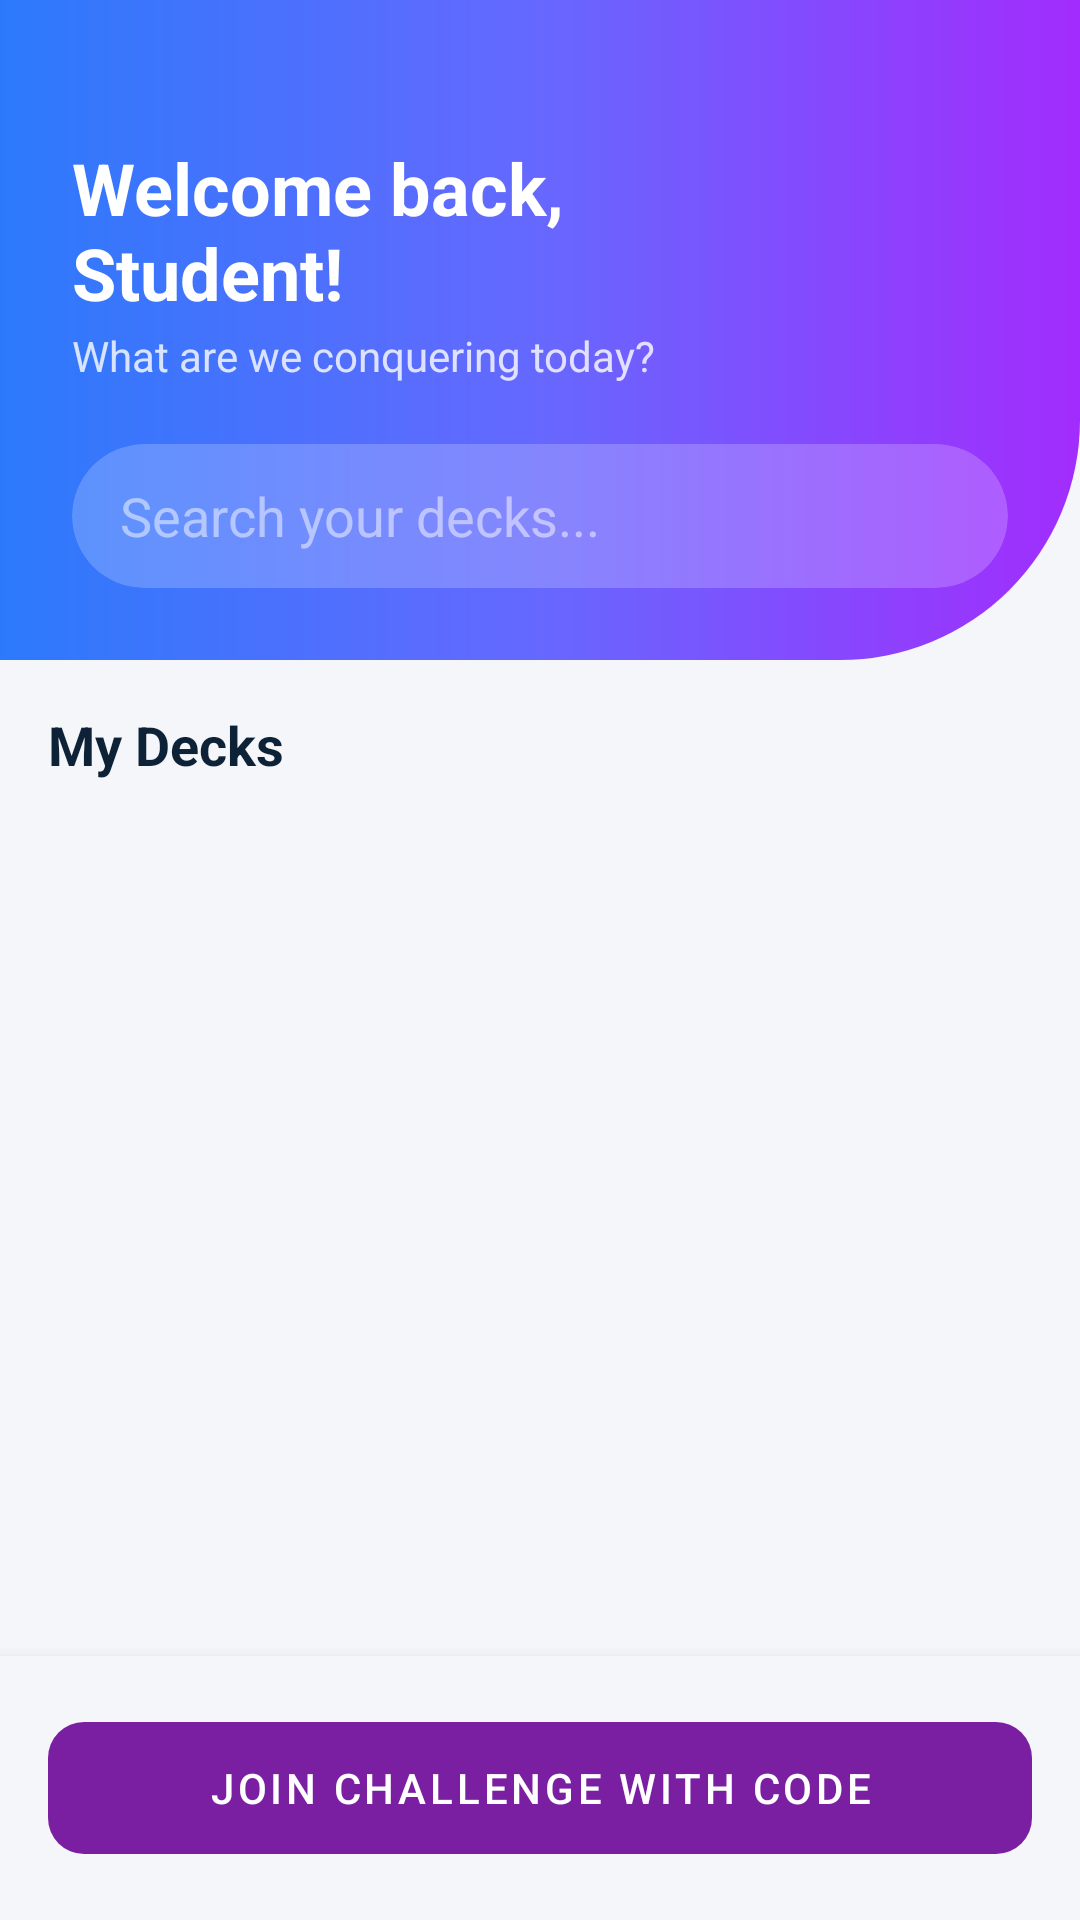

Layout XML and referenced resources for this Android screen:
<!-- AndroidManifest.xml: application theme Theme.StudyPulseAI -->
<!-- res/layout/fragment_home.xml -->
<?xml version="1.0" encoding="utf-8"?>
<RelativeLayout xmlns:android="http://schemas.android.com/apk/res/android"
    xmlns:app="http://schemas.android.com/apk/res-auto"
    xmlns:tools="http://schemas.android.com/tools"
    android:layout_width="match_parent"
    android:layout_height="match_parent"
    android:background="@color/background">

    
    <androidx.core.widget.NestedScrollView
        android:layout_width="match_parent"
        android:layout_height="match_parent"
        android:layout_above="@+id/homeBottomContainer"
        android:fillViewport="true">

        <LinearLayout
            android:layout_width="match_parent"
            android:layout_height="wrap_content"
            android:orientation="vertical">

            
            <com.google.android.material.card.MaterialCardView
                android:layout_width="match_parent"
                android:layout_height="220dp"
                app:cardElevation="0dp"
                app:cardPreventCornerOverlap="false"
                app:cardUseCompatPadding="false"
                app:shapeAppearanceOverlay="@style/ShapeAppearance.StudyPulseAI.HeaderImage">

                <FrameLayout
                    android:layout_width="match_parent"
                    android:layout_height="match_parent"
                    android:background="@drawable/bg_header_gradient">

                    <LinearLayout
                        android:layout_width="match_parent"
                        android:layout_height="wrap_content"
                        android:layout_gravity="bottom"
                        android:orientation="vertical"
                        android:padding="24dp">

                        <LinearLayout
                            android:layout_width="match_parent"
                            android:layout_height="wrap_content"
                            android:orientation="horizontal">

                            <LinearLayout
                                android:id="@+id/greetingContainer"
                                android:layout_width="0dp"
                                android:layout_height="wrap_content"
                                android:layout_weight="1"
                                android:orientation="vertical">

                                <TextView
                                    android:id="@+id/tvGreeting"
                                    android:layout_width="wrap_content"
                                    android:layout_height="wrap_content"
                                    android:text="@string/welcome_student"
                                    android:textColor="@color/white"
                                    android:textSize="24sp"
                                    android:textStyle="bold" />

                                <TextView
                                    android:id="@+id/tvSubtitle"
                                    android:layout_width="wrap_content"
                                    android:layout_height="wrap_content"
                                    android:layout_marginTop="2dp"
                                    android:text="@string/conquering_today"
                                    android:textColor="#CCFFFFFF"
                                    android:textSize="14sp" />
                            </LinearLayout>

                            <ImageButton
                                android:id="@+id/btnChallengeHistory"
                                android:layout_width="48dp"
                                android:layout_height="48dp"
                                android:layout_marginStart="8dp"
                                android:background="?attr/selectableItemBackgroundBorderless"
                                android:scaleType="centerInside"
                                android:src="@drawable/list" />
                        </LinearLayout>

                        
                        <com.google.android.material.card.MaterialCardView
                            android:layout_width="match_parent"
                            android:layout_height="48dp"
                            android:layout_marginTop="20dp"
                            app:cardBackgroundColor="#33FFFFFF"
                            app:cardCornerRadius="24dp"
                            app:cardElevation="0dp"
                            app:strokeWidth="0dp">

                            <androidx.appcompat.widget.SearchView
                                android:id="@+id/searchViewDecks"
                                android:layout_width="match_parent"
                                android:layout_height="match_parent"
                                app:iconifiedByDefault="false"
                                app:queryBackground="@android:color/transparent"
                                app:queryHint="Search your decks..."
                                app:searchIcon="@drawable/ic_search"
                                app:theme="@style/ThemeOverlay.AppCompat.Dark" />
                        </com.google.android.material.card.MaterialCardView>
                    </LinearLayout>
                </FrameLayout>
            </com.google.android.material.card.MaterialCardView>

            
            <LinearLayout
                android:layout_width="match_parent"
                android:layout_height="match_parent"
                android:orientation="vertical"
                android:padding="16dp">

                <TextView
                    android:layout_width="wrap_content"
                    android:layout_height="wrap_content"
                    android:layout_marginBottom="12dp"
                    android:text="@string/my_decks"
                    android:textColor="@color/text_primary"
                    android:textSize="18sp"
                    android:textStyle="bold" />

                
                <LinearLayout
                    android:id="@+id/emptyState"
                    android:layout_width="match_parent"
                    android:layout_height="0dp"
                    android:layout_weight="1"
                    android:gravity="center"
                    android:orientation="vertical"
                    android:visibility="gone">

                    <TextView
                        android:layout_width="wrap_content"
                        android:layout_height="wrap_content"
                        android:text="@string/emoji_books"
                        android:textSize="64sp" />

                    <TextView
                        android:layout_width="wrap_content"
                        android:layout_height="wrap_content"
                        android:layout_marginTop="16dp"
                        android:gravity="center"
                        android:text="@string/no_decks_message"
                        android:textColor="@color/text_secondary"
                        android:textSize="16sp" />
                </LinearLayout>

                
                <androidx.recyclerview.widget.RecyclerView
                    android:id="@+id/rvDecks"
                    android:layout_width="match_parent"
                    android:layout_height="0dp"
                    android:layout_weight="1"
                    android:clipToPadding="false"
                    android:paddingBottom="16dp"
                    tools:listitem="@layout/item_deck" />

            </LinearLayout>
        </LinearLayout>
    </androidx.core.widget.NestedScrollView>

    
    <LinearLayout
        android:id="@+id/homeBottomContainer"
        android:layout_width="match_parent"
        android:layout_height="wrap_content"
        android:layout_alignParentBottom="true"
        android:background="@color/background"
        android:elevation="8dp"
        android:orientation="vertical"
        android:padding="16dp">

        <com.google.android.material.button.MaterialButton
            android:id="@+id/btnRejoinChallenge"
            style="@style/Widget.MaterialComponents.Button.UnelevatedButton"
            android:layout_width="match_parent"
            android:layout_height="56dp"
            android:layout_marginBottom="8dp"
            android:text="Re-join Study Room"
            android:visibility="gone"
            app:backgroundTint="@color/correct"
            app:cornerRadius="12dp"
            app:icon="@drawable/ic_settings" />

        <com.google.android.material.button.MaterialButton
            android:id="@+id/btnJoinChallenge"
            style="@style/Widget.MaterialComponents.Button.UnelevatedButton"
            android:layout_width="match_parent"
            android:layout_height="56dp"
            android:text="Join Challenge with Code"
            app:backgroundTint="@color/ai_pulse_accent"
            app:cornerRadius="12dp"
            app:icon="@drawable/ic_search" />
    </LinearLayout>

</RelativeLayout>
<!-- res/layout/item_deck.xml (included above) -->
<?xml version="1.0" encoding="utf-8"?>
<com.google.android.material.card.MaterialCardView
    xmlns:android="http://schemas.android.com/apk/res/android"
    xmlns:app="http://schemas.android.com/apk/res-auto"
    android:id="@+id/deckCard"
    android:layout_width="match_parent"
    android:layout_height="wrap_content"
    android:layout_margin="8dp"
    app:cardCornerRadius="16dp"
    app:cardElevation="3dp"
    app:cardBackgroundColor="@android:color/transparent">

    <androidx.constraintlayout.widget.ConstraintLayout
        android:layout_width="match_parent"
        android:layout_height="wrap_content">

        
        <ImageView
            android:id="@+id/ivDeckBackground"
            android:layout_width="0dp"
            android:layout_height="0dp"
            android:scaleType="centerCrop"
            android:contentDescription="@null"
            android:src="@drawable/c1"
            app:layout_constraintTop_toTopOf="@id/contentLayout"
            app:layout_constraintBottom_toBottomOf="@id/contentLayout"
            app:layout_constraintStart_toStartOf="@id/contentLayout"
            app:layout_constraintEnd_toEndOf="@id/contentLayout" />

        
        <View
            android:id="@+id/vOverlay"
            android:layout_width="0dp"
            android:layout_height="0dp"
            android:background="#66000000"
            app:layout_constraintTop_toTopOf="@id/contentLayout"
            app:layout_constraintBottom_toBottomOf="@id/contentLayout"
            app:layout_constraintStart_toStartOf="@id/contentLayout"
            app:layout_constraintEnd_toEndOf="@id/contentLayout" />

        <LinearLayout
            android:id="@+id/contentLayout"
            android:layout_width="match_parent"
            android:layout_height="wrap_content"
            android:orientation="vertical"
            android:padding="16dp"
            app:layout_constraintTop_toTopOf="parent"
            app:layout_constraintBottom_toBottomOf="parent"
            app:layout_constraintStart_toStartOf="parent"
            app:layout_constraintEnd_toEndOf="parent">

            <RelativeLayout
                android:layout_width="match_parent"
                android:layout_height="wrap_content">
                <TextView android:id="@+id/tvDeckTitle"
                    android:layout_width="match_parent" android:layout_height="wrap_content"
                    android:layout_alignParentStart="true"
                    android:layout_toStartOf="@id/btnDelete"
                    android:textSize="18sp" android:textStyle="bold"
                    android:textColor="@android:color/white" />

                <ImageButton
                    android:id="@+id/btnDelete"
                    android:layout_width="32dp"
                    android:layout_height="32dp"
                    android:layout_alignParentEnd="true"
                    android:layout_centerVertical="true"
                    android:background="?attr/selectableItemBackgroundBorderless"
                    android:contentDescription="@string/action_delete"
                    android:padding="4dp"
                    android:scaleType="centerInside"
                    android:src="@drawable/ic_delete"
                    app:tint="@android:color/white" />
            </RelativeLayout>

            <TextView android:id="@+id/tvCardCount"
                android:layout_width="wrap_content" android:layout_height="wrap_content"
                android:textSize="13sp" android:textColor="#E0E0E0"
                android:layout_marginTop="4dp" />

            <LinearLayout android:layout_width="match_parent"
                android:layout_height="wrap_content"
                android:orientation="horizontal"
                android:layout_marginTop="12dp"
                android:gravity="end">
                <com.google.android.material.button.MaterialButton
                    android:id="@+id/btnStudy"
                    style="@style/Widget.MaterialComponents.Button.OutlinedButton"
                    android:layout_width="wrap_content" android:layout_height="36dp"
                    android:text="Study" android:layout_marginEnd="8dp"
                    android:textColor="@android:color/white"
                    app:strokeColor="@android:color/white" />

                <com.google.android.material.button.MaterialButton
                    android:id="@+id/btnQuiz"
                    android:layout_width="wrap_content"
                    android:layout_height="36dp"
                    android:text="Quiz"
                    android:layout_marginEnd="8dp"
                    android:textColor="@android:color/white"
                    app:backgroundTint="#A6B157F0" />

                <com.google.android.material.button.MaterialButton
                    android:id="@+id/btnChallenge"
                    android:layout_width="wrap_content"
                    android:layout_height="36dp"
                    android:text="Challenge"
                    android:textColor="@android:color/white"
                    app:backgroundTint="@color/ai_pulse_accent" />
            </LinearLayout>
        </LinearLayout>
    </androidx.constraintlayout.widget.ConstraintLayout>
</com.google.android.material.card.MaterialCardView>
<!-- resources referenced by this layout -->
<resources>
  <color name="ai_pulse_accent">#7B1FA2</color>
  <color name="background">#F4F6FA</color>
  <color name="correct">#2E7D32</color>
  <color name="text_primary">#0D2137</color>
  <color name="text_secondary">#546E7A</color>
  <color name="white">#FFFFFF</color>
  <!-- drawable bg_header_gradient (drawable) -->
  <?xml version="1.0" encoding="utf-8"?>
  <shape xmlns:android="http://schemas.android.com/apk/res/android"
      android:shape="rectangle">
      <gradient
          android:angle="0"
          android:startColor="#2C7AFC"
          android:centerColor="#6668FE"
          android:endColor="#A22CFD"
          android:type="linear" />
  </shape>
  <!-- drawable c1: jpg bitmap (drawable, 65806 bytes) -->
  <!-- drawable ic_delete (drawable) -->
  <?xml version="1.0" encoding="utf-8"?>
  <vector xmlns:android="http://schemas.android.com/apk/res/android"
      android:width="24dp"
      android:height="24dp"
      android:viewportWidth="24"
      android:viewportHeight="24"
      android:tint="@android:color/white">
      <path
          android:fillColor="@android:color/white"
          android:pathData="M6,19c0,1.1 0.9,2 2,2h8c1.1,0 2,-0.9 2,-2V7H6v12zM19,4h-3.5l-1,-1h-5l-1,1H5v2h14V4z" />
  </vector>
  <!-- drawable ic_settings (drawable) -->
  <vector xmlns:android="http://schemas.android.com/apk/res/android"
      android:width="24dp"
      android:height="24dp"
      android:viewportWidth="24"
      android:viewportHeight="24">
      <path
          android:fillColor="@android:color/white"
          android:pathData="M19.14,12.94c0.04-0.3,0.06-0.61,0.06-0.94c0-0.32-0.02-0.64-0.07-0.94l2.03-1.58c0.18-0.14,0.23-0.41,0.12-0.61 l-1.92-3.32c-0.12-0.22-0.37-0.29-0.59-0.22l-2.39,0.96c-0.5-0.38-1.03-0.7-1.62-0.94L13.4,2.81c-0.04-0.24-0.24-0.41-0.48-0.41 h-3.84c-0.24,0-0.43,0.17-0.47,0.41L8.25,5.35C7.66,5.59,7.13,5.91,6.63,6.29L4.24,5.33c-0.22-0.08-0.47,0-0.59,0.22L1.73,8.87 c-0.11,0.2-0.06,0.47,0.12,0.61l2.03,1.58C3.84,11.36,3.82,11.68,3.82,12c0,0.32,0.02,0.64,0.07,0.94l-2.03,1.58 c-0.18,0.14-0.23,0.41-0.12,0.61l1.92,3.32c0.12,0.22,0.37,0.29,0.59,0.22l2.39-0.96c0.5,0.38,1.03,0.7,1.62,0.94l0.36,2.54 c0.05,0.24,0.24,0.41,0.48,0.41h3.84c0.24,0,0.44-0.17,0.47-0.41l0.36-2.54c0.59-0.24,1.13-0.56,1.62-0.94l2.39,0.96 c0.22,0.08,0.47,0,0.59-0.22l1.92-3.32c0.11-0.2,0.06-0.47-0.12-0.61L19.14,12.94z M12,15.5c-1.93,0-3.5-1.57-3.5-3.5 s1.57-3.5,3.5-3.5s3.5,1.57,3.5,3.5S13.93,15.5,12,15.5z" />
  </vector>
  <string name="action_delete">Delete</string>
  <string name="conquering_today">What are we conquering today?</string>
  <string name="emoji_books">📚</string>
  <string name="my_decks">My Decks</string>
  <string name="no_decks_message">No decks yet. Tap + to create one!</string>
  <string name="welcome_student">Welcome back, Student!</string>
  <style name="ShapeAppearance.StudyPulseAI.HeaderImage" parent="">
          <item name="cornerFamily">rounded</item>
          <item name="cornerSizeTopLeft">0dp</item>
          <item name="cornerSizeTopRight">0dp</item>
          <item name="cornerSizeBottomLeft">0dp</item>
          <item name="cornerSizeBottomRight">80dp</item>
      </style>
  <style name="Theme.StudyPulseAI" parent="Theme.MaterialComponents.DayNight.NoActionBar">
          <item name="colorPrimary">@color/primary</item>
          <item name="colorPrimaryVariant">@color/primary_dark</item>
          <item name="colorOnPrimary">@color/text_on_primary</item>
          <item name="colorSecondary">@color/accent</item>
          <item name="colorSecondaryVariant">@color/accent</item>
          <item name="colorOnSecondary">@color/white</item>
          <item name="android:colorBackground">@color/background</item>
          <item name="colorSurface">@color/surface</item>
          <item name="colorOnSurface">@color/text_primary</item>
      </style>
  <color name="primary">#1565C0</color>
  <color name="primary_dark">#0D47A1</color>
  <color name="text_on_primary">#FFFFFF</color>
  <color name="accent">#00BCD4</color>
  <color name="surface">#FFFFFF</color>
</resources>
